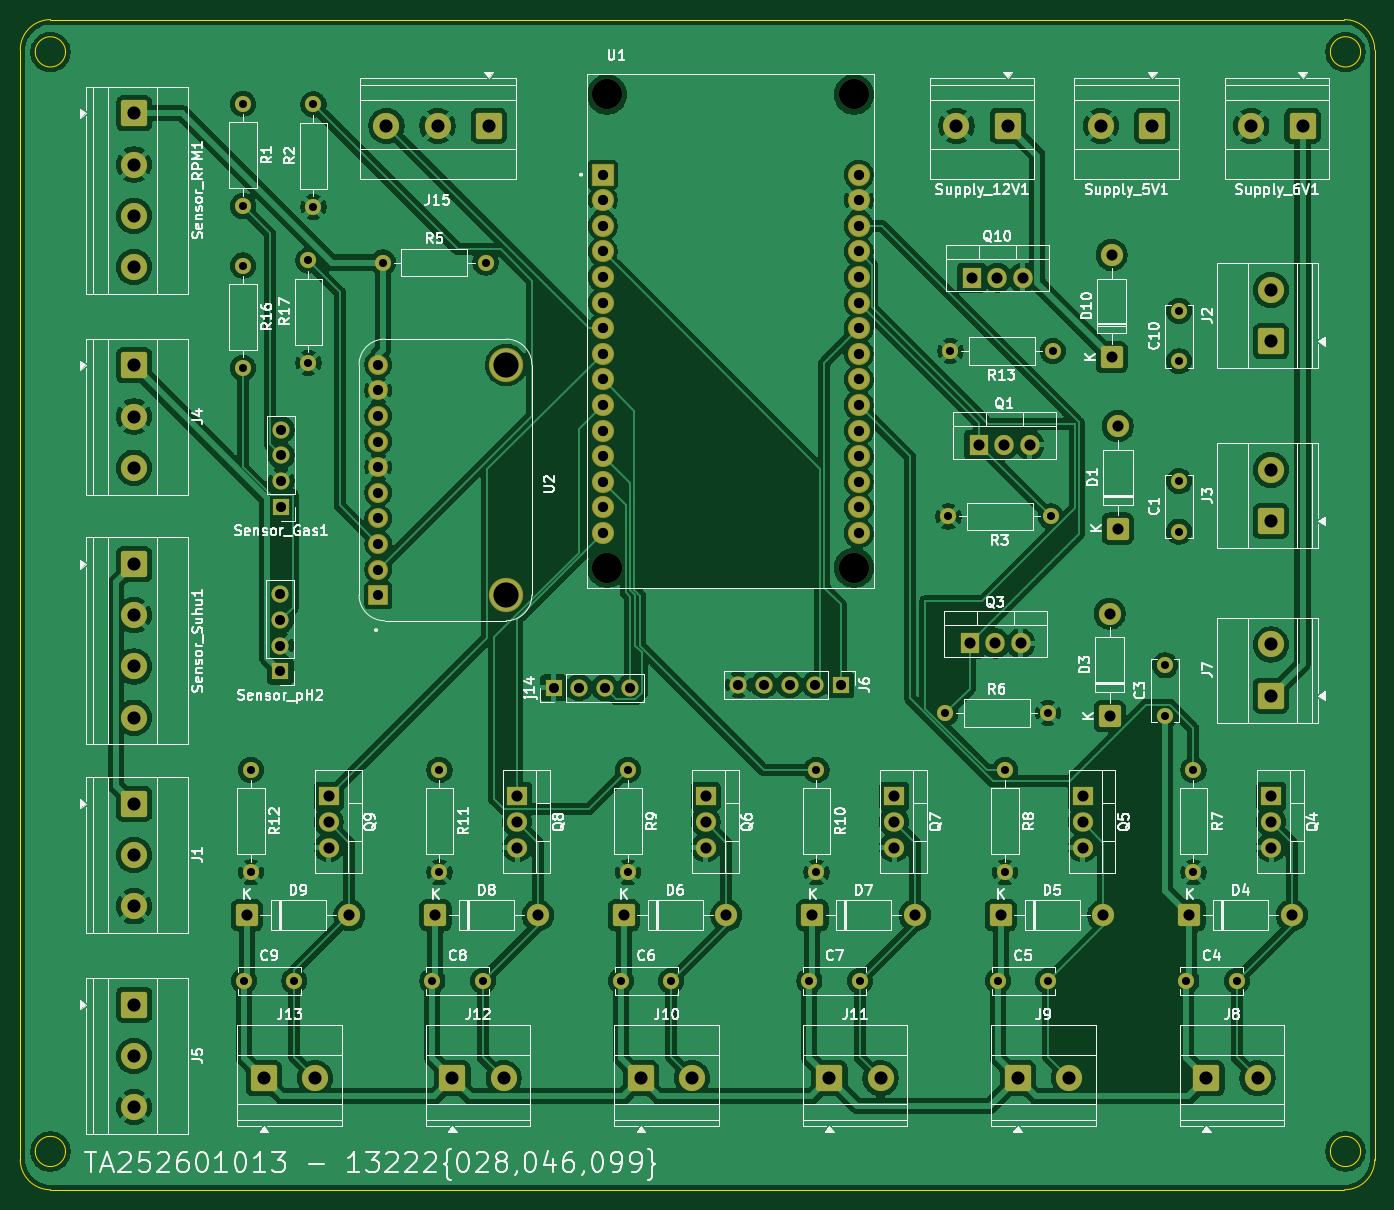
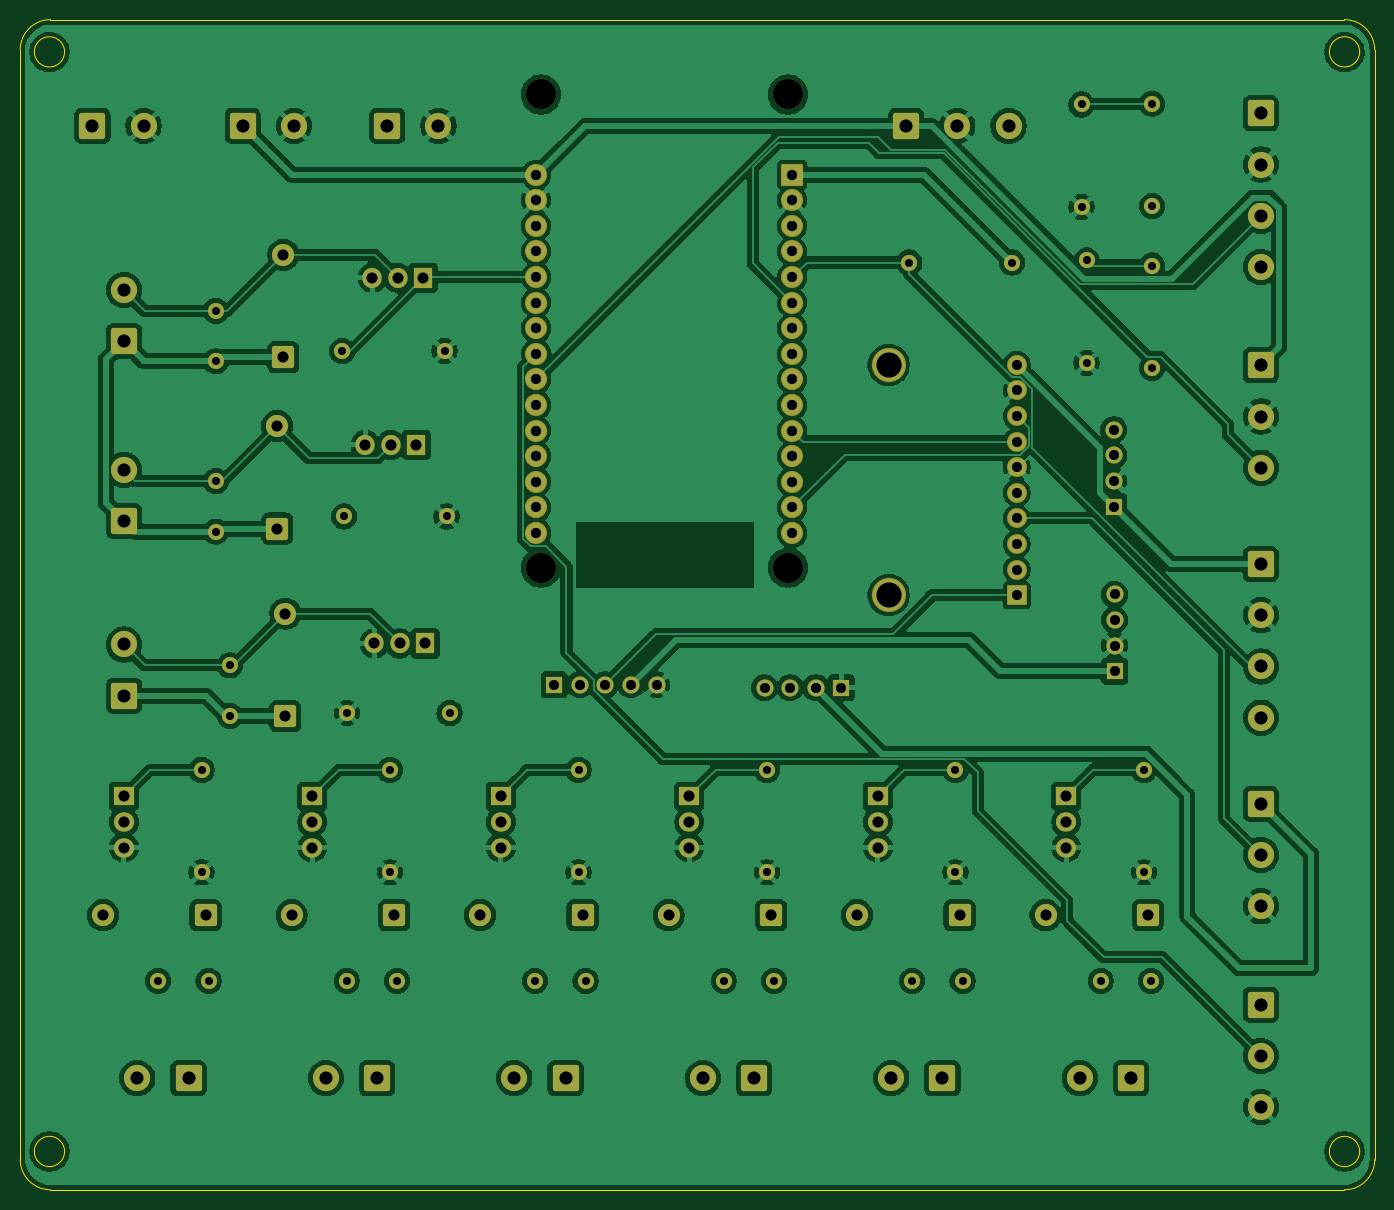
Circuit board: 11 layer files. Board 134.4 x 116.1 mm.
- bottom_copper: reaktor-B_Cu.gbl (325281 bytes)
- bottom_mask: reaktor-B_Mask.gbs (8746 bytes)
- paste: reaktor-B_Paste.gbp (452 bytes)
- bottom_silk: reaktor-B_Silkscreen.gbo (453 bytes)
- outline: reaktor-Edge_Cuts.gm1 (1494 bytes)
- top_copper: reaktor-F_Cu.gtl (301647 bytes)
- top_mask: reaktor-F_Mask.gts (8746 bytes)
- paste: reaktor-F_Paste.gtp (452 bytes)
- top_silk: reaktor-F_Silkscreen.gto (158854 bytes)
- drill: reaktor-NPTH.drl (390 bytes)
- drill: reaktor-PTH.drl (3482 bytes)

=== bottom_copper: reaktor-B_Cu.gbl (325281 bytes, source omitted) ===
=== bottom_mask: reaktor-B_Mask.gbs (8746 bytes, source omitted) ===
=== paste: reaktor-B_Paste.gbp ===
%TF.GenerationSoftware,KiCad,Pcbnew,10.0.2*%
%TF.CreationDate,2026-05-18T02:54:15+07:00*%
%TF.ProjectId,reaktor,7265616b-746f-4722-9e6b-696361645f70,rev?*%
%TF.SameCoordinates,Original*%
%TF.FileFunction,Paste,Bot*%
%TF.FilePolarity,Positive*%
%FSLAX46Y46*%
G04 Gerber Fmt 4.6, Leading zero omitted, Abs format (unit mm)*
G04 Created by KiCad (PCBNEW 10.0.2) date 2026-05-18 02:54:15*
%MOMM*%
%LPD*%
G01*
G04 APERTURE LIST*
G04 APERTURE END LIST*
M02*

=== bottom_silk: reaktor-B_Silkscreen.gbo ===
%TF.GenerationSoftware,KiCad,Pcbnew,10.0.2*%
%TF.CreationDate,2026-05-18T02:54:15+07:00*%
%TF.ProjectId,reaktor,7265616b-746f-4722-9e6b-696361645f70,rev?*%
%TF.SameCoordinates,Original*%
%TF.FileFunction,Legend,Bot*%
%TF.FilePolarity,Positive*%
%FSLAX46Y46*%
G04 Gerber Fmt 4.6, Leading zero omitted, Abs format (unit mm)*
G04 Created by KiCad (PCBNEW 10.0.2) date 2026-05-18 02:54:15*
%MOMM*%
%LPD*%
G01*
G04 APERTURE LIST*
G04 APERTURE END LIST*
M02*

=== outline: reaktor-Edge_Cuts.gm1 ===
%TF.GenerationSoftware,KiCad,Pcbnew,10.0.2*%
%TF.CreationDate,2026-05-18T02:54:15+07:00*%
%TF.ProjectId,reaktor,7265616b-746f-4722-9e6b-696361645f70,rev?*%
%TF.SameCoordinates,Original*%
%TF.FileFunction,Profile,NP*%
%FSLAX46Y46*%
G04 Gerber Fmt 4.6, Leading zero omitted, Abs format (unit mm)*
G04 Created by KiCad (PCBNEW 10.0.2) date 2026-05-18 02:54:15*
%MOMM*%
%LPD*%
G01*
G04 APERTURE LIST*
%TA.AperFunction,Profile*%
%ADD10C,0.100000*%
%TD*%
%TA.AperFunction,Profile*%
%ADD11C,0.050000*%
%TD*%
G04 APERTURE END LIST*
D10*
X36700000Y-137600000D02*
G75*
G02*
X33700000Y-137600000I-1500000J0D01*
G01*
X33700000Y-137600000D02*
G75*
G02*
X36700000Y-137600000I1500000J0D01*
G01*
X36700000Y-28500000D02*
G75*
G02*
X33700000Y-28500000I-1500000J0D01*
G01*
X33700000Y-28500000D02*
G75*
G02*
X36700000Y-28500000I1500000J0D01*
G01*
X165200000Y-28500000D02*
G75*
G02*
X162200000Y-28500000I-1500000J0D01*
G01*
X162200000Y-28500000D02*
G75*
G02*
X165200000Y-28500000I1500000J0D01*
G01*
X165200000Y-137600000D02*
G75*
G02*
X162200000Y-137600000I-1500000J0D01*
G01*
X162200000Y-137600000D02*
G75*
G02*
X165200000Y-137600000I1500000J0D01*
G01*
D11*
X32209857Y-28300000D02*
X32209857Y-28300000D01*
G75*
G02*
X35209857Y-25300000I3000003J0D01*
G01*
X163599999Y-25300000D01*
G75*
G02*
X166599999Y-28300000I1J-3000000D01*
G01*
X166599999Y-138399999D01*
G75*
G02*
X163599999Y-141399999I-2999999J-1D01*
G01*
X35209857Y-141399999D01*
G75*
G02*
X32209857Y-138399999I3J2999999D01*
G01*
X32209857Y-28300000D01*
M02*

=== top_copper: reaktor-F_Cu.gtl (301647 bytes, source omitted) ===
=== top_mask: reaktor-F_Mask.gts (8746 bytes, source omitted) ===
=== paste: reaktor-F_Paste.gtp ===
%TF.GenerationSoftware,KiCad,Pcbnew,10.0.2*%
%TF.CreationDate,2026-05-18T02:54:15+07:00*%
%TF.ProjectId,reaktor,7265616b-746f-4722-9e6b-696361645f70,rev?*%
%TF.SameCoordinates,Original*%
%TF.FileFunction,Paste,Top*%
%TF.FilePolarity,Positive*%
%FSLAX46Y46*%
G04 Gerber Fmt 4.6, Leading zero omitted, Abs format (unit mm)*
G04 Created by KiCad (PCBNEW 10.0.2) date 2026-05-18 02:54:15*
%MOMM*%
%LPD*%
G01*
G04 APERTURE LIST*
G04 APERTURE END LIST*
M02*

=== top_silk: reaktor-F_Silkscreen.gto (158854 bytes, source omitted) ===
=== drill: reaktor-NPTH.drl ===
M48
; DRILL file KiCad 10.0.2 date 2026-05-18T02:54:39
; FORMAT={-:-/ absolute / metric / decimal}
; #@! TF.CreationDate,2026-05-18T02:54:39+07:00
; #@! TF.GenerationSoftware,Kicad,Pcbnew,10.0.2
; #@! TF.FileFunction,NonPlated,1,2,NPTH
FMAT,2
METRIC
; #@! TA.AperFunction,NonPlated,NPTH,ComponentDrill
T1C3.000
%
G90
G05
T1
X90.42Y-32.725
X90.42Y-79.675
X114.93Y-32.725
X114.93Y-79.675
M30

=== drill: reaktor-PTH.drl ===
M48
; DRILL file KiCad 10.0.2 date 2026-05-18T02:54:39
; FORMAT={-:-/ absolute / metric / decimal}
; #@! TF.CreationDate,2026-05-18T02:54:39+07:00
; #@! TF.GenerationSoftware,Kicad,Pcbnew,10.0.2
; #@! TF.FileFunction,Plated,1,2,PTH
FMAT,2
METRIC
; #@! TA.AperFunction,Plated,PTH,ComponentDrill
T1C0.800
; #@! TA.AperFunction,Plated,PTH,ComponentDrill
T2C1.000
; #@! TA.AperFunction,Plated,PTH,ComponentDrill
T3C1.020
; #@! TA.AperFunction,Plated,PTH,ComponentDrill
T4C1.100
; #@! TA.AperFunction,Plated,PTH,ComponentDrill
T5C1.300
; #@! TA.AperFunction,Plated,PTH,ComponentDrill
T6C2.500
%
G90
G05
T1
X54.3Y-33.64
X54.3Y-43.8
X54.3Y-49.7
X54.3Y-59.86
X54.4Y-120.66
X55.1Y-99.75
X55.1Y-109.91
X59.4Y-120.66
X60.8Y-49.2
X60.8Y-59.36
X61.3Y-33.72
X61.3Y-43.88
X68.22Y-49.4
X73.102Y-120.66
X73.802Y-99.75
X73.802Y-109.91
X78.102Y-120.66
X78.38Y-49.4
X91.804Y-120.66
X92.504Y-99.75
X92.504Y-109.91
X96.804Y-120.66
X110.506Y-120.66
X111.206Y-99.75
X111.206Y-109.91
X115.506Y-120.66
X124.0Y-94.1
X124.3Y-74.6
X124.5Y-58.2
X129.208Y-120.66
X129.908Y-99.75
X129.908Y-109.91
X134.16Y-94.1
X134.208Y-120.66
X134.46Y-74.6
X134.66Y-58.2
X145.8Y-89.37
X145.8Y-94.37
X147.2Y-54.2
X147.2Y-59.2
X147.2Y-71.1
X147.2Y-76.1
X147.91Y-120.66
X148.61Y-99.75
X148.61Y-109.91
X152.91Y-120.66
T2
X58.02Y-82.33
X58.02Y-84.87
X58.02Y-87.41
X58.02Y-89.95
X58.1Y-66.0
X58.1Y-68.54
X58.1Y-71.08
X58.1Y-73.62
X67.733Y-59.541
X67.733Y-62.081
X67.733Y-64.621
X67.733Y-67.162
X67.733Y-69.701
X67.733Y-72.242
X67.733Y-74.781
X67.733Y-77.322
X67.733Y-79.861
X67.733Y-82.401
X85.12Y-91.6
X87.66Y-91.6
X90.2Y-91.6
X92.74Y-91.6
X103.46Y-91.3
X106.0Y-91.3
X108.54Y-91.3
X111.08Y-91.3
X113.62Y-91.3
T3
X90.0Y-40.685
X90.0Y-43.225
X90.0Y-45.765
X90.0Y-48.305
X90.0Y-50.845
X90.0Y-53.385
X90.0Y-55.925
X90.0Y-58.465
X90.0Y-61.005
X90.0Y-63.545
X90.0Y-66.085
X90.0Y-68.625
X90.0Y-71.165
X90.0Y-73.705
X90.0Y-76.245
X115.4Y-40.685
X115.4Y-43.225
X115.4Y-45.765
X115.4Y-48.305
X115.4Y-50.845
X115.4Y-53.385
X115.4Y-55.925
X115.4Y-58.465
X115.4Y-61.005
X115.4Y-63.545
X115.4Y-66.085
X115.4Y-68.625
X115.4Y-71.165
X115.4Y-73.705
X115.4Y-76.245
T4
X54.7Y-114.16
X62.81Y-102.37
X62.81Y-104.91
X62.81Y-107.45
X64.86Y-114.16
X73.402Y-114.16
X81.512Y-102.37
X81.512Y-104.91
X81.512Y-107.45
X83.562Y-114.16
X92.104Y-114.16
X100.214Y-102.37
X100.214Y-104.91
X100.214Y-107.45
X102.264Y-114.16
X110.806Y-114.16
X118.916Y-102.37
X118.916Y-104.91
X118.916Y-107.45
X120.966Y-114.16
X126.4Y-87.2
X126.6Y-50.9
X127.3Y-67.5
X128.94Y-87.2
X129.14Y-50.9
X129.508Y-114.16
X129.84Y-67.5
X131.48Y-87.2
X131.68Y-50.9
X132.38Y-67.5
X137.618Y-102.37
X137.618Y-104.91
X137.618Y-107.45
X139.668Y-114.16
X140.3Y-84.24
X140.3Y-94.4
X140.5Y-48.64
X140.5Y-58.8
X141.1Y-65.64
X141.1Y-75.8
X148.21Y-114.16
X156.32Y-102.37
X156.32Y-104.91
X156.32Y-107.45
X158.37Y-114.16
T5
X43.5Y-34.6
X43.5Y-39.68
X43.5Y-44.76
X43.5Y-49.84
X43.5Y-59.6
X43.5Y-64.68
X43.5Y-69.76
X43.5Y-79.32
X43.5Y-84.4
X43.5Y-89.48
X43.5Y-94.56
X43.5Y-103.115
X43.5Y-108.195
X43.5Y-113.275
X43.5Y-123.04
X43.5Y-128.12
X43.5Y-133.2
X56.39Y-130.332
X61.47Y-130.332
X68.54Y-35.84
X73.62Y-35.84
X75.092Y-130.332
X78.7Y-35.84
X80.172Y-130.332
X93.794Y-130.332
X98.874Y-130.332
X112.496Y-130.332
X117.576Y-130.332
X125.1Y-35.84
X130.18Y-35.84
X131.198Y-130.332
X136.278Y-130.332
X139.435Y-35.84
X144.515Y-35.84
X149.9Y-130.332
X154.355Y-35.84
X154.98Y-130.332
X156.3Y-52.13
X156.3Y-57.21
X156.3Y-69.968
X156.3Y-75.047
X156.3Y-87.3
X156.3Y-92.38
X159.435Y-35.84
T6
X80.432Y-59.541
X80.432Y-82.401
M30
